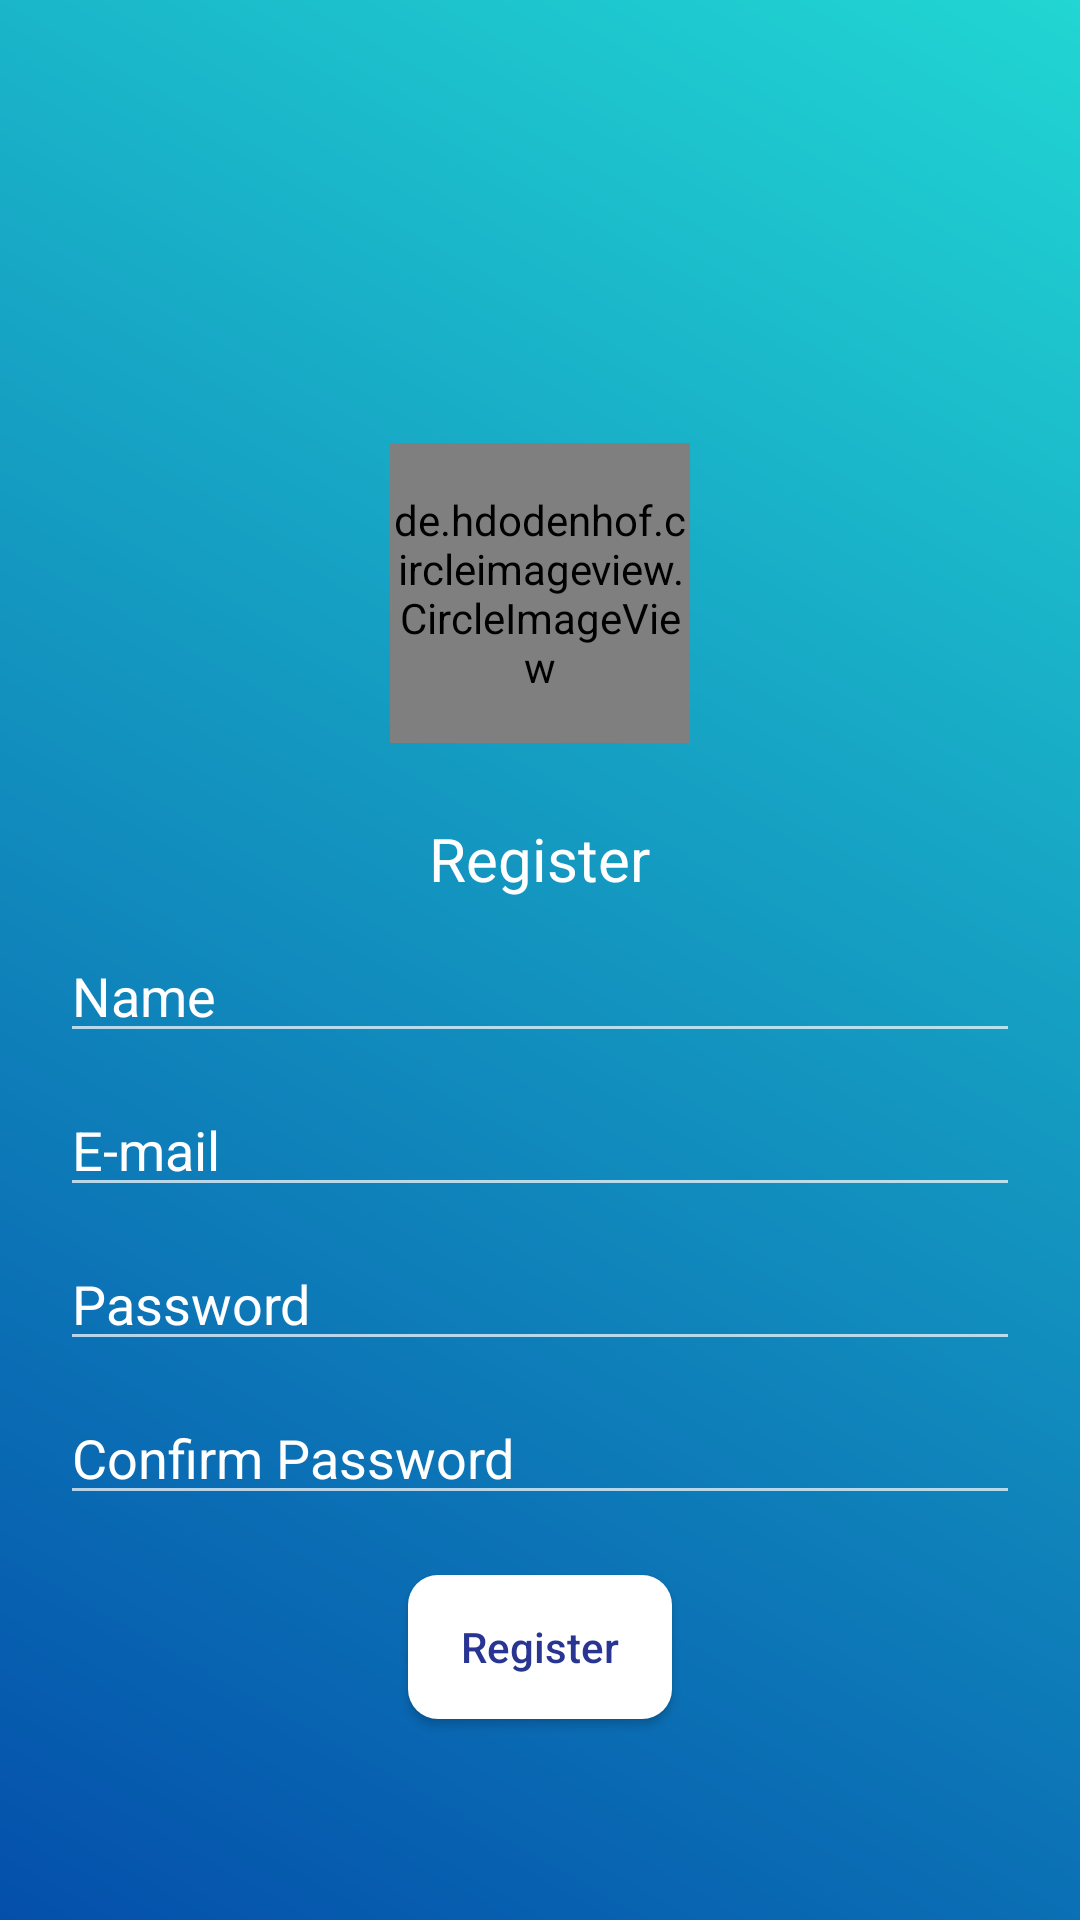

Produce the Android XML layout that renders to this screen, including the resource entries it uses.
<!-- AndroidManifest.xml: application theme AppTheme -->
<!-- res/layout/activity_register.xml -->
<?xml version="1.0" encoding="utf-8"?>
<ScrollView xmlns:android="http://schemas.android.com/apk/res/android"
    android:layout_width="match_parent"
    android:fillViewport="true"
    android:layout_height="match_parent">
<LinearLayout xmlns:android="http://schemas.android.com/apk/res/android"
    xmlns:app="http://schemas.android.com/apk/res-auto"
    xmlns:tools="http://schemas.android.com/tools"
    android:layout_width="match_parent"
    android:layout_height="match_parent"
    android:background="@drawable/gradient_background"
    android:orientation="vertical"
    tools:context=".Register">


    <androidx.appcompat.widget.Toolbar
        android:layout_width="match_parent"
        android:background="@android:color/transparent"
        app:titleTextColor="@color/background"
        android:id="@+id/register_toolbar"
        android:layout_height="wrap_content">


    </androidx.appcompat.widget.Toolbar>


    <LinearLayout
        android:layout_width="match_parent"
        android:orientation="vertical"
        android:layout_margin="20dp"
        android:layout_gravity="center"
        android:gravity="center"
        android:layout_height="match_parent">

        <RelativeLayout
            android:layout_width="match_parent"
            android:layout_height="wrap_content">

            <ProgressBar
                android:layout_width="wrap_content"
                android:layout_centerInParent="true"
                android:id="@+id/pb_profile_pic"
                android:visibility="gone"
                android:layout_height="wrap_content">

            </ProgressBar>

            <de.hdodenhof.circleimageview.CircleImageView
                android:layout_width="100dp"
                android:src="@drawable/ic_person_black_24dp"
                android:layout_marginBottom="50dp"
                android:id="@+id/civ_profile"
                android:layout_centerInParent="true"
                android:layout_height="100dp">
            </de.hdodenhof.circleimageview.CircleImageView>

            <ImageView
                android:layout_width="25dp"
                android:src="@drawable/ic_edit_white_24dp"
                android:layout_centerInParent="true"
                android:layout_height="50dp">

            </ImageView>

        </RelativeLayout>






        <TextView
            android:layout_width="wrap_content"
            android:text="@string/register"
            android:textColor="@color/textColor"
            android:textSize="20dp"
            android:layout_height="wrap_content">


        </TextView>





        <EditText
            android:layout_width="match_parent"
            android:id="@+id/tiName"
            android:maxLines="1"
            android:layout_marginTop="10dp"
            android:hint="@string/name"
            android:textColorHint="@color/textColor"
            android:layout_height="wrap_content"/>






        <EditText
            android:layout_width="match_parent"
            android:hint="@string/email"
            android:id="@+id/ti_email"
            android:maxLines="1"
            android:layout_marginTop="10dp"
            android:textColorHint="@color/textColor"
            android:layout_height="wrap_content">

        </EditText>






        <EditText
            android:layout_width="match_parent"
            android:id="@+id/ti_password"
            android:layout_height="wrap_content"
            android:inputType="textPassword"
            android:maxLines="1"
            android:layout_marginTop="10dp"
            android:textColorHint="@color/textColor"
            android:hint="@string/password">

        </EditText>






        <EditText
            android:layout_width="match_parent"
            android:layout_height="wrap_content"
            android:maxLines="1"
            android:layout_marginTop="10dp"
            android:id="@+id/ti_cpassword"
            android:textColorHint="@color/textColor"
            android:inputType="textPassword"
            android:hint="@string/confirmPassword">

        </EditText>


    <Button
        android:layout_width="wrap_content"
        android:layout_gravity="center"
        android:textColor="@color/actionBarColor"
        android:text="@string/register"
        android:layout_marginTop="20dp"
        android:id="@+id/bt_register"
        android:background="@drawable/rounded_button"
        android:textAllCaps="false"
        android:layout_height="wrap_content">

    </Button>
    </LinearLayout>


</LinearLayout>
</ScrollView>
<!-- resources referenced by this layout -->
<resources>
  <color name="actionBarColor">#283593</color>
  <color name="background">#BDCBDC</color>
  <color name="textColor">#fff</color>
  <!-- drawable gradient_background (drawable) -->
  <?xml version="1.0" encoding="utf-8"?>
  <shape xmlns:android="http://schemas.android.com/apk/res/android">
      <gradient
          android:angle="225"
          android:endColor="#044fab"
          android:startColor="#21d6d3" />
  
      <corners
          android:radius="0dp"/>
  </shape>
  <!-- drawable rounded_button (drawable) -->
  <?xml version="1.0" encoding="utf-8"?>
  <shape android:shape="rectangle"
      xmlns:android="http://schemas.android.com/apk/res/android">
  
      <corners
          android:radius="10dp"></corners>
  
      <solid
          android:color="@color/textColor">
  
      </solid>
  
  </shape>
  <string name="confirmPassword">Confirm Password</string>
  <string name="email">E-mail</string>
  <string name="name">Name</string>
  <string name="password">Password</string>
  <string name="register">Register</string>
  <style name="AppTheme" parent="Theme.AppCompat">
          
          <item name="colorPrimary">@color/actionBarColor</item>
          <item name="colorPrimaryDark">@color/actionBarColor</item>
          <item name="colorAccent">@color/actionBarColor</item>
      </style>
</resources>
